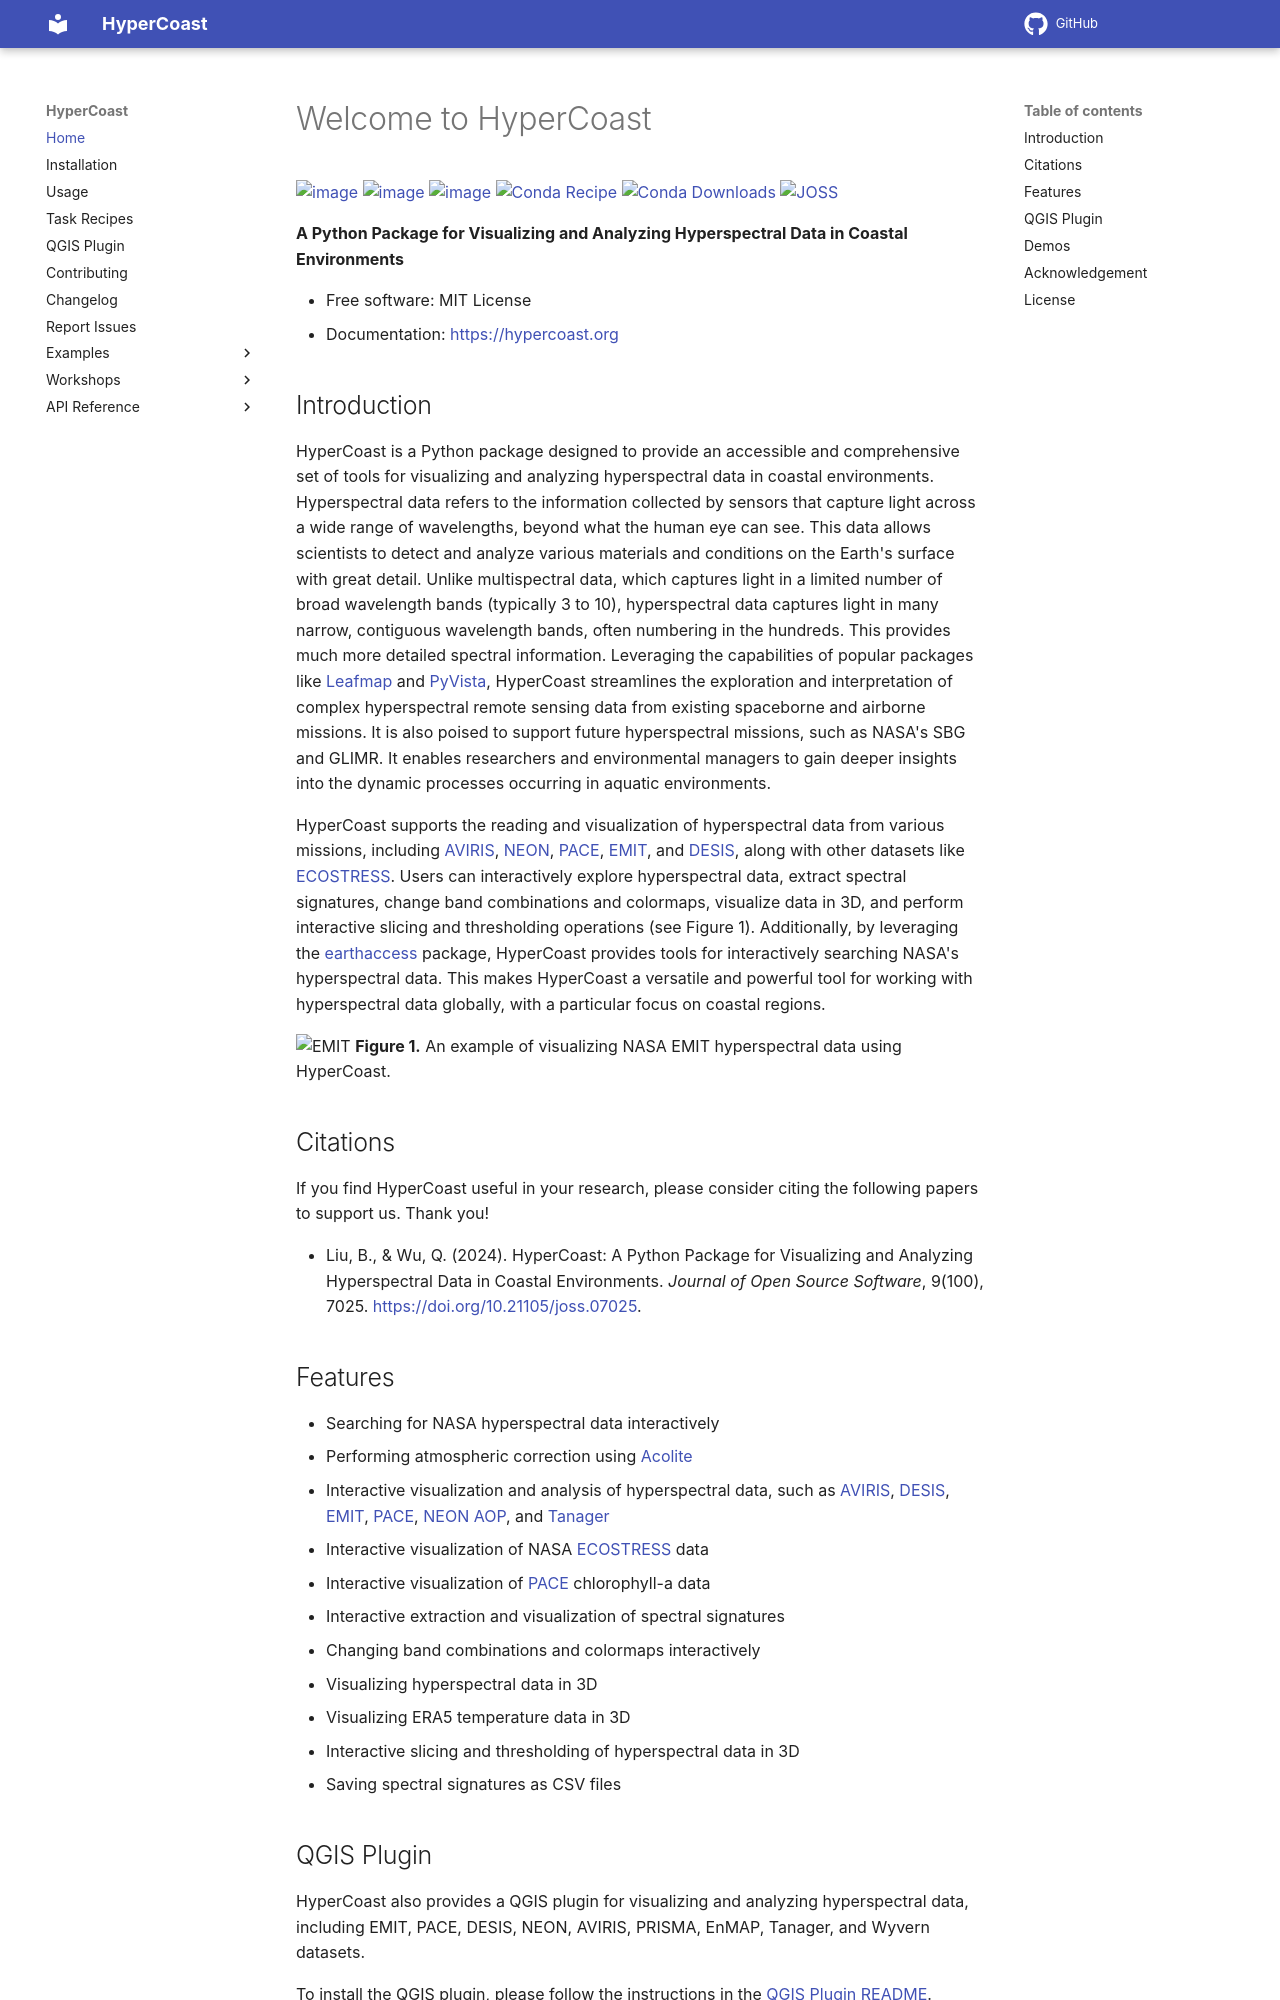

repository: opengeos/HyperCoast · page: index.html · generator: mkdocs

# Welcome to HyperCoast

[![image](https://img.shields.io/pypi/v/HyperCoast.svg)](https://pypi.python.org/pypi/HyperCoast)
[![image](https://static.pepy.tech/badge/hypercoast)](https://pepy.tech/project/hypercoast)
[![image](https://img.shields.io/conda/vn/conda-forge/hypercoast.svg)](https://anaconda.org/conda-forge/hypercoast)
[![Conda Recipe](https://img.shields.io/badge/recipe-hypercoast-green.svg)](https://github.com/conda-forge/hypercoast-feedstock)
[![Conda Downloads](https://img.shields.io/conda/dn/conda-forge/hypercoast.svg)](https://anaconda.org/conda-forge/hypercoast)
[![JOSS](https://joss.theoj.org/papers/10.21105/joss.07025/status.svg)](https://doi.org/10.21105/joss.07025)
![](https://assets.gishub.org/images/hypercoast_logo_600.png)

**A Python Package for Visualizing and Analyzing Hyperspectral Data in Coastal Environments**

-   Free software: MIT License
-   Documentation: <https://hypercoast.org>

## Introduction

HyperCoast is a Python package designed to provide an accessible and comprehensive set of tools for visualizing and analyzing hyperspectral data in coastal environments. Hyperspectral data refers to the information collected by sensors that capture light across a wide range of wavelengths, beyond what the human eye can see. This data allows scientists to detect and analyze various materials and conditions on the Earth's surface with great detail. Unlike multispectral data, which captures light in a limited number of broad wavelength bands (typically 3 to 10), hyperspectral data captures light in many narrow, contiguous wavelength bands, often numbering in the hundreds. This provides much more detailed spectral information. Leveraging the capabilities of popular packages like [Leafmap](https://leafmap.org) and [PyVista](https://pyvista.org), HyperCoast streamlines the exploration and interpretation of complex hyperspectral remote sensing data from existing spaceborne and airborne missions. It is also poised to support future hyperspectral missions, such as NASA's SBG and GLIMR. It enables researchers and environmental managers to gain deeper insights into the dynamic processes occurring in aquatic environments.

HyperCoast supports the reading and visualization of hyperspectral data from various missions, including [AVIRIS](https://aviris.jpl.nasa.gov), [NEON](https://data.neonscience.org/data-products/DP3.30006.001), [PACE](https://pace.gsfc.nasa.gov), [EMIT](https://earth.jpl.nasa.gov/emit), and [DESIS](https://www.earthdata.nasa.gov/s3fs-public/imported/DESIS_TCloud_Mar0421.pdf), along with other datasets like [ECOSTRESS](https://ecostress.jpl.nasa.gov). Users can interactively explore hyperspectral data, extract spectral signatures, change band combinations and colormaps, visualize data in 3D, and perform interactive slicing and thresholding operations (see Figure 1). Additionally, by leveraging the [earthaccess](https://github.com/nsidc/earthaccess) package, HyperCoast provides tools for interactively searching NASA's hyperspectral data. This makes HyperCoast a versatile and powerful tool for working with hyperspectral data globally, with a particular focus on coastal regions.

![EMIT](https://assets.gishub.org/images/EMIT-demo.png)
**Figure 1.** An example of visualizing NASA EMIT hyperspectral data using HyperCoast.

## Citations

If you find HyperCoast useful in your research, please consider citing the following papers to support us. Thank you!

-   Liu, B., & Wu, Q. (2024). HyperCoast: A Python Package for Visualizing and Analyzing Hyperspectral Data in Coastal Environments. _Journal of Open Source Software_, 9(100), 7025. <https://doi.org/10.21105/joss.07025>.
